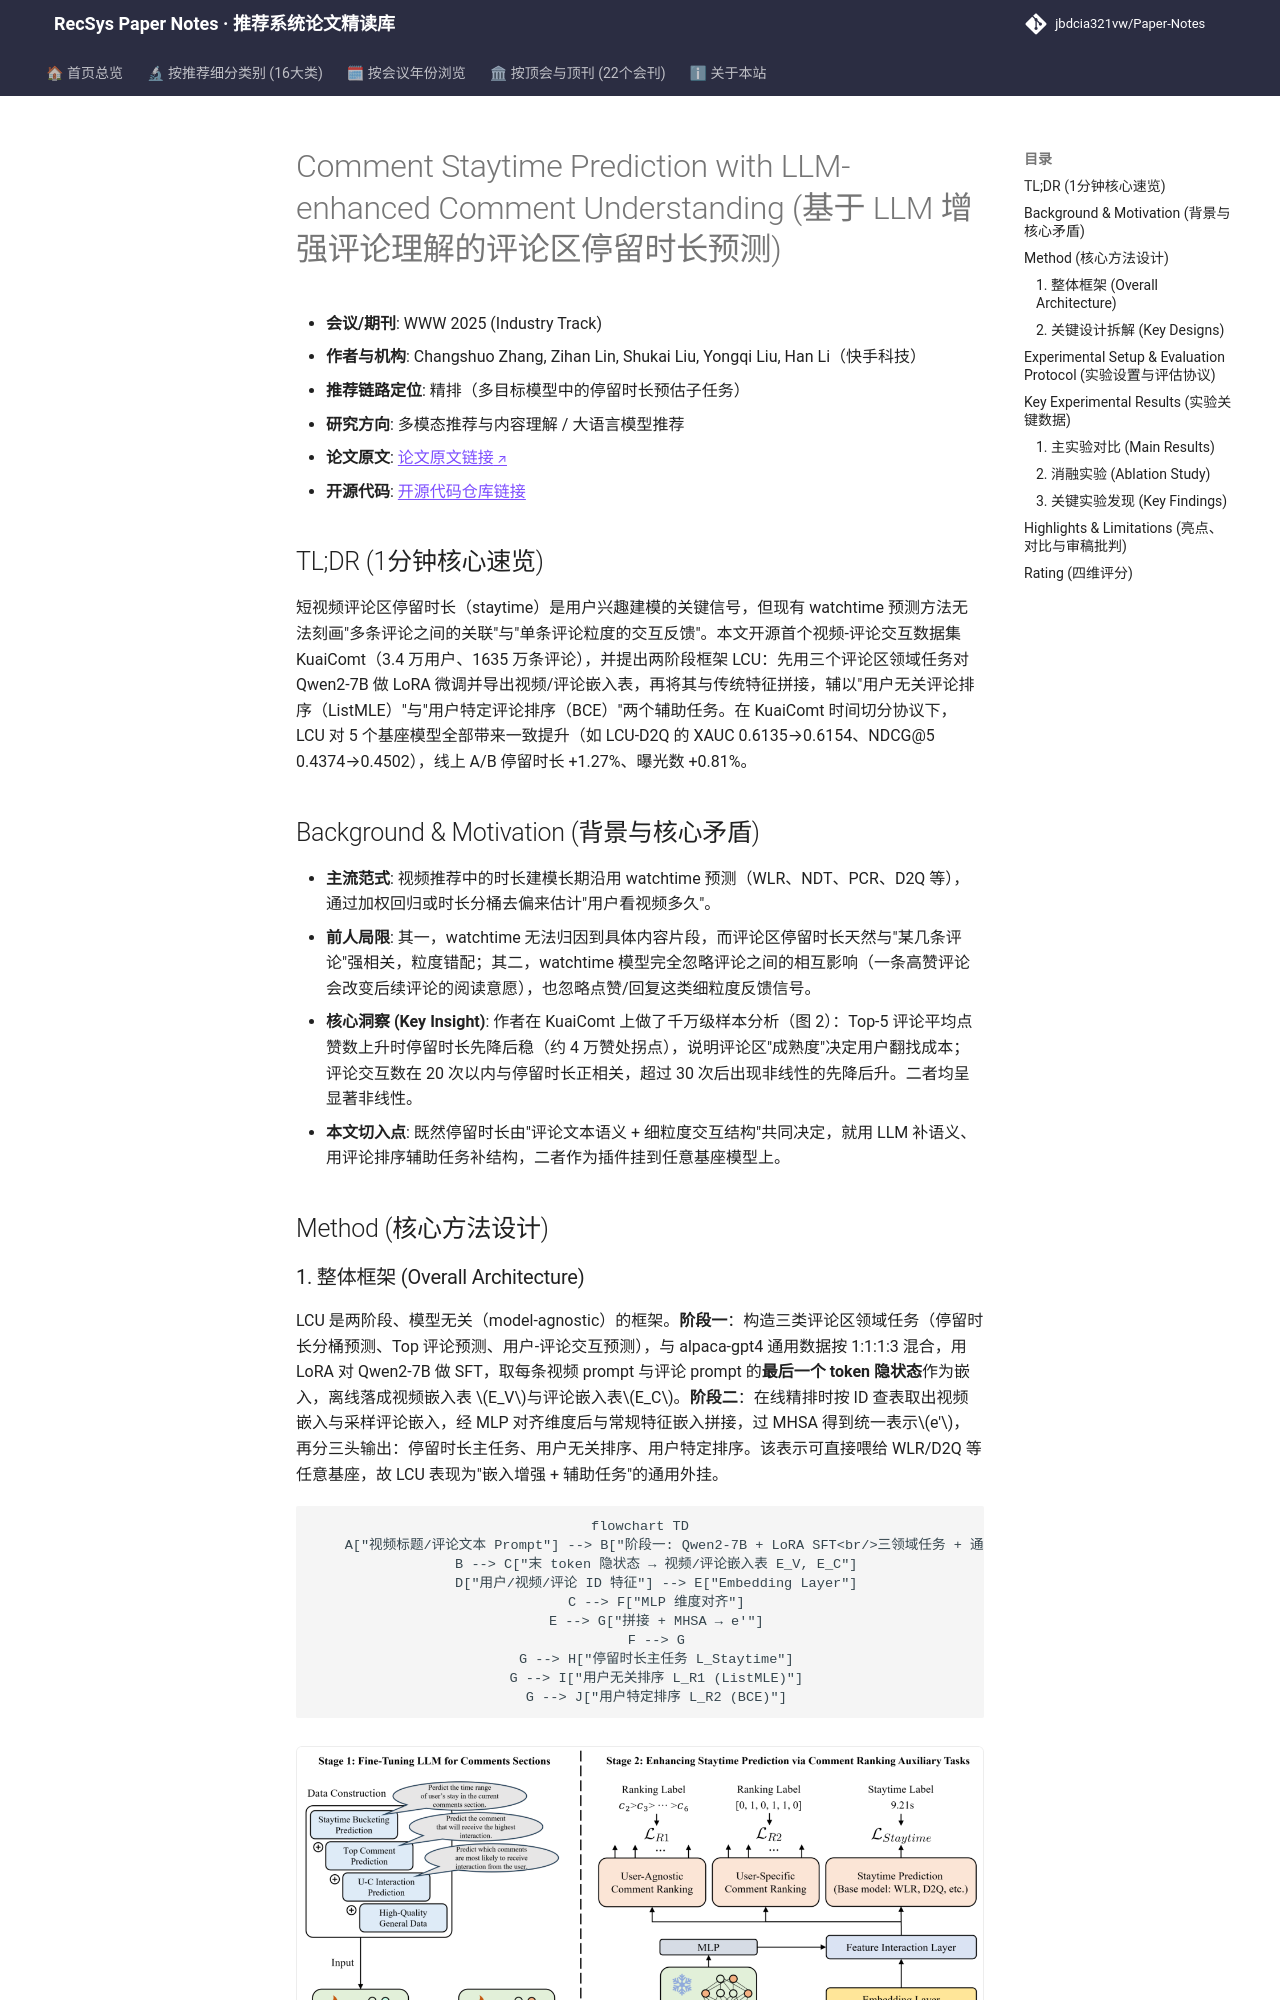

repository: jbdcia321vw/Paper-Notes · page: venues/WWW/2025/multimodal_rec/comment_staytime_prediction_with_llm_enhanced_comment_understanding/index.html · generator: mkdocs

---
title: "[Paper Note] Comment Staytime Prediction with LLM-enhanced Comment Understanding"
description: "[WWW 2025][多模态推荐与内容理解] 首个评论区停留时长数据集 KuaiComt 与两阶段 LCU 框架：LLM 领域微调 + 评论排序辅助任务，离线全指标提升且线上停留时长 +1.27%。"
tags:
  - WWW 2025
  - 多模态推荐与内容理解
  - 精排
  - 停留时长预测
  - LLM 语义嵌入
  - 评论排序辅助任务
date: 2026-11-14
venue: WWW
year: 2025
paper_url: "https://arxiv.org/abs/2504.01602"
code_url: "https://github.com/lyingCS/KuaiComt.github.io"
categories:
  - multimodal_rec
  - llm_rec
---

# Comment Staytime Prediction with LLM-enhanced Comment Understanding (基于 LLM 增强评论理解的评论区停留时长预测)

- **会议/期刊**: WWW 2025 (Industry Track)
- **作者与机构**: Changshuo Zhang, Zihan Lin, Shukai Liu, Yongqi Liu, Han Li（快手科技）
- **推荐链路定位**: 精排（多目标模型中的停留时长预估子任务）
- **研究方向**: 多模态推荐与内容理解 / 大语言模型推荐
- **论文原文**: [论文原文链接](https://arxiv.org/abs/2504.01602v1)
- **开源代码**: [开源代码仓库链接](https://github.com/lyingCS/LCU)

## TL;DR (1分钟核心速览)

短视频评论区停留时长（staytime）是用户兴趣建模的关键信号，但现有 watchtime 预测方法无法刻画"多条评论之间的关联"与"单条评论粒度的交互反馈"。本文开源首个视频-评论交互数据集 KuaiComt（3.4 万用户、1635 万条评论），并提出两阶段框架 LCU：先用三个评论区领域任务对 Qwen2-7B 做 LoRA 微调并导出视频/评论嵌入表，再将其与传统特征拼接，辅以"用户无关评论排序（ListMLE）"与"用户特定评论排序（BCE）"两个辅助任务。在 KuaiComt 时间切分协议下，LCU 对 5 个基座模型全部带来一致提升（如 LCU-D2Q 的 XAUC 0.6135→0.6154、NDCG@5 0.4374→0.4502），线上 A/B 停留时长 +1.27%、曝光数 +0.81%。

## Background & Motivation (背景与核心矛盾)

- **主流范式**: 视频推荐中的时长建模长期沿用 watchtime 预测（WLR、NDT、PCR、D2Q 等），通过加权回归或时长分桶去偏来估计"用户看视频多久"。
- **前人局限**: 其一，watchtime 无法归因到具体内容片段，而评论区停留时长天然与"某几条评论"强相关，粒度错配；其二，watchtime 模型完全忽略评论之间的相互影响（一条高赞评论会改变后续评论的阅读意愿），也忽略点赞/回复这类细粒度反馈信号。
- **核心洞察 (Key Insight)**: 作者在 KuaiComt 上做了千万级样本分析（图 2）：Top-5 评论平均点赞数上升时停留时长先降后稳（约 4 万赞处拐点），说明评论区"成熟度"决定用户翻找成本；评论交互数在 20 次以内与停留时长正相关，超过 30 次后出现非线性的先降后升。二者均呈显著非线性。
- **本文切入点**: 既然停留时长由"评论文本语义 + 细粒度交互结构"共同决定，就用 LLM 补语义、用评论排序辅助任务补结构，二者作为插件挂到任意基座模型上。

## Method (核心方法设计)
